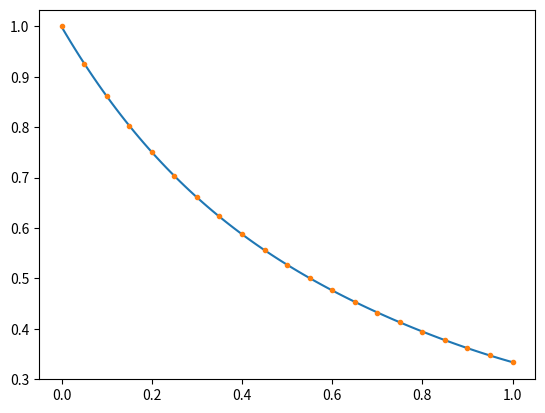
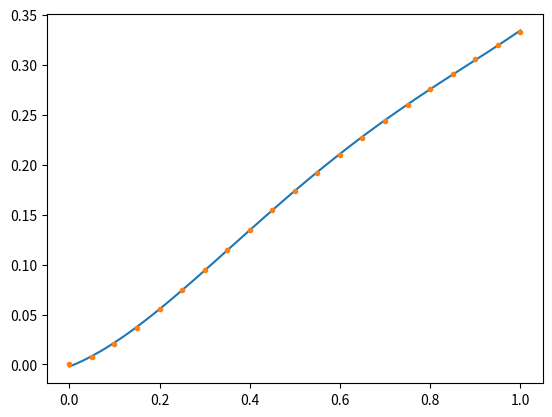

Generate these figures, in order, with matplotlib:
import numpy as np
import matplotlib.pyplot as plt
import pylab as pl

# p      f    1/p     f
FormF = np.array([
    [0.00, 1.000, 0.00, 0.000],
    [0.05, 0.926, 0.05, 0.007],
    [0.10, 0.861, 0.10, 0.020],
    [0.15, 0.803, 0.15, 0.037],
    [0.20, 0.750, 0.20, 0.056],
    [0.25, 0.704, 0.25, 0.075],
    [0.30, 0.661, 0.30, 0.095],
    [0.35, 0.623, 0.35, 0.115],
    [0.40, 0.588, 0.40, 0.135],
    [0.45, 0.556, 0.45, 0.155],
    [0.50, 0.527, 0.50, 0.174],
    [0.55, 0.500, 0.55, 0.192],
    [0.60, 0.476, 0.60, 0.210],
    [0.65, 0.453, 0.65, 0.227],
    [0.70, 0.432, 0.70, 0.244],
    [0.75, 0.413, 0.75, 0.260],
    [0.80, 0.394, 0.80, 0.276],
    [0.85, 0.378, 0.85, 0.291],
    [0.90, 0.362, 0.90, 0.306],
    [0.95, 0.347, 0.95, 0.320],
    [1.00, 0.333, 1.00, 0.333]], float)

X = np.linspace(0, 1, 100)
C = np.polyfit(FormF[:, 0], FormF[:, 1], 4)
Cinv = np.polyfit(FormF[:, 2], FormF[:, 3], 4)

print(C)
print(Cinv)

Y = np.polyval(C, X)
Yinv = np.polyval(Cinv, X)

if True:
    plt.figure()
    plt.plot(X, Y)
    plt.plot(FormF[:, 0], FormF[:, 1], '.')
    plt.figure()
    plt.plot(X, Yinv)
    plt.plot(FormF[:, 2], FormF[:, 3], '.')
    plt.show()

# Fit results:
# polynomial coefficients
# C = [ 0.32685993 -1.10422029  1.64157723 -1.52987752  0.99919503]
# Cinv = [ 0.39122685 -0.97242357  0.74316934  0.1744343  -0.0020169 ]
